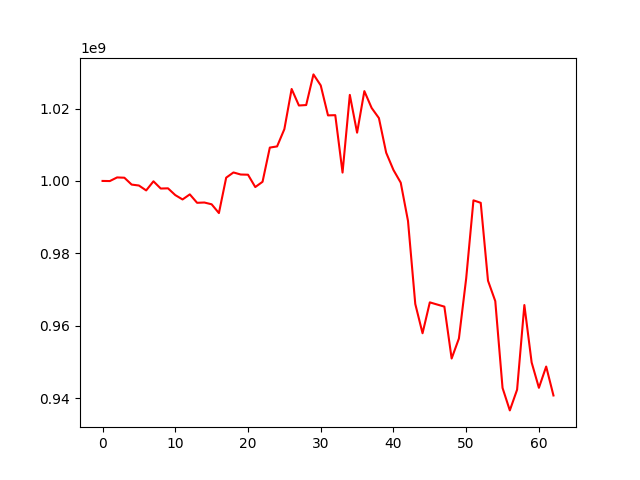

The data file committed next to this chart (first rows):
, 0
0, 1000000000
1, 999967363
2, 1000969131
3, 1000890809
4, 998993175
5, 998736253
6, 997380700
7, 999895668
8, 997903554
9, 997957859
10, 996088608
11, 994882566
12, 996287571
13, 993957781
14, 994037488
15, 993543782
16, 991121575
17, 1000904743
18, 1002346941
19, 1001776260
20, 1001722088
21, 998310226
22, 999764710
23, 1009220080
24, 1009544540
25, 1014318343
26, 1025414417
27, 1020854267
28, 1020976822
29, 1029448483
30, 1026403324
31, 1018119614
32, 1018179612
33, 1002309902
34, 1023780803
35, 1013338252
36, 1024826155
37, 1020172787
38, 1017371328
39, 1007801085
40, 1003028154
41, 999524567
42, 988946600
43, 965991401
44, 957901154
45, 966439160
46, 965846612
47, 965262830
48, 950920947
49, 956451336
50, 973062347
51, 994641669
52, 993953220
53, 972432503
54, 966787804
55, 942788363
56, 936577906
57, 942303692
58, 965700766
59, 949833724
... 3 more rows
